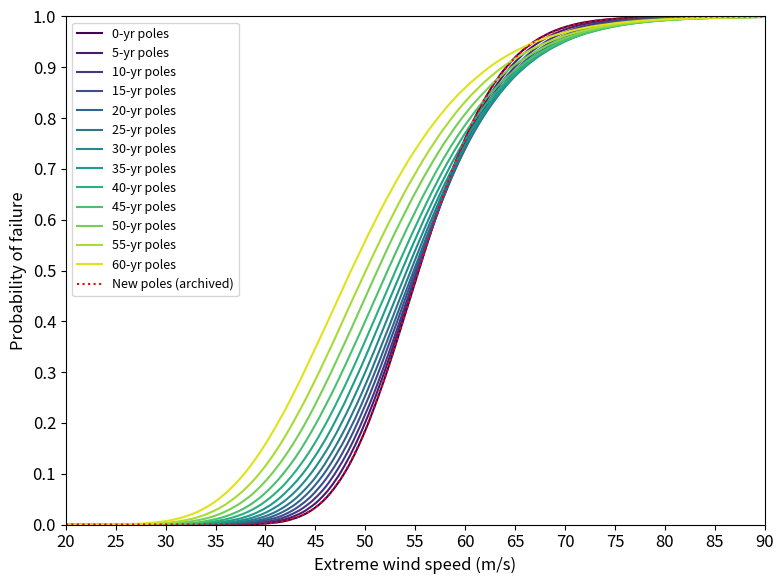

Here is the Python script that generated this plot:
"""
Age-dependent wood-pole fragility curves (reconstruction of Ma et al. 2020, Fig. 4).

Python port of the MATLAB script supplied by the author, extended so it
produces a curve for every age in AGES (default: 0, 5, 10, ..., 60 years)
instead of only new / 30-yr / 60-yr poles.

Units are SI unless noted. Requires numpy and matplotlib.
"""

import numpy as np
import matplotlib.pyplot as plt

# ---------------------------------------------------------------------------
# Settings
# ---------------------------------------------------------------------------
SEED = 1
N = 500_000                                   # Monte Carlo samples
V = np.round(np.arange(20.0, 90.0 + 1e-9, 0.1), 1)   # wind speeds (m/s)
AGES = list(range(0, 65, 5))                  # 0, 5, ..., 60 years
INCLUDE_ORIGINAL_NEW_POLE = True              # also compute the archived "new pole" curve

rng = np.random.default_rng(SEED)


# ---------------------------------------------------------------------------
# Model functions
# ---------------------------------------------------------------------------
def aged_pole_strength_kpa(age_years, n, rng):
    """Sample pole bending strength (kPa) for a pole of the given age.

    Mean strength degrades with age; coefficient of variation grows by
    0.01667 every 5 years. Samples are lognormal with that mean and COV.
    """
    mean_kpa = 52200.0 * (1.0 - (0.014418 * age_years - 0.10683)
                          * (0.00013 * age_years ** 1.846))
    cov = 0.17 + 0.01667 * (age_years / 5.0)

    # Convert (mean, COV) of the strength into parameters of the underlying normal
    mu_log = np.log(mean_kpa ** 2 / np.sqrt((cov * mean_kpa) ** 2 + mean_kpa ** 2))
    sigma_log = np.sqrt(np.log(cov ** 2 + 1.0))

    return rng.lognormal(mean=mu_log, sigma=sigma_log, size=n)


def fragility_from_critical_speed(strength_pa, gravity_stress, wind_coeff, wind_speed):
    """P(failure | V) for each V in wind_speed.

    Each sample fails once  wind_coeff * V^2 + gravity_stress >= strength,
    i.e. at the critical speed  V_crit = sqrt((strength - gravity) / wind_coeff).
    The fragility curve is the empirical CDF of V_crit, P(V_crit < V).
    """
    required = strength_pa - gravity_stress
    v_crit = np.full(strength_pa.shape, np.inf)       # never fails (degenerate case)

    v_crit[required <= 0] = 0.0                       # fails under gravity alone

    ok = (required > 0) & (wind_coeff > 0)
    v_crit[ok] = np.sqrt(required[ok] / wind_coeff[ok])

    # Count of samples with V_crit strictly below each V (matches MATLAB histcounts/cumsum)
    v_sorted = np.sort(v_crit)
    return np.searchsorted(v_sorted, wind_speed, side="left") / v_crit.size


# ---------------------------------------------------------------------------
# Random wind-load parameters (shared by every age so curves are comparable)
# ---------------------------------------------------------------------------
Kzp = rng.normal(0.951, 0.05706, N)   # exposure coefficient, pole
Kzw = rng.normal(1.024, 0.06144, N)   # exposure coefficient, wires
Gp  = rng.normal(0.948, 0.10428, N)   # gust factor, pole
Gw  = rng.normal(0.801, 0.08811, N)   # gust factor, wires
Cfp = rng.normal(0.9,   0.108,   N)   # force coefficient, pole
Cfw = rng.normal(1.0,   0.12,    N)   # force coefficient, wires
Ap  = rng.normal(2.66,  0.1596,  N)   # projected area, pole (m^2)
Aw  = rng.normal(5.16,  0.3098,  N)   # projected area, wires (m^2)
Hp  = rng.normal(11.7,  0.351,   N)   # pole height above ground (m)
Hw  = rng.normal(11.1,  0.333,   N)   # wire attachment height (m)

# Force per unit V^2 (N per (m/s)^2): F = 0.613 * Kz * G * Cf * A * V^2
Kp = 0.613 * Kzp * Gp * Cfp * Ap
Kw = 0.613 * Kzw * Gw * Cfw * Aw

# Pole geometry and gravity load
D = 0.28                                            # pole diameter (m)
Gi = 7766 * 0.09144                                 # gravity load from archived code (N)
gravity_stress = Gi * 3 / ((D / 2) ** 2 * np.pi)    # Pa

# Base bending stress per unit V^2:
#   moment = (pole force * Hp/2) + (wire force * Hw),  section modulus = pi*D^3/32
wind_coeff = 32.0 * (0.5 * Kp * Hp + Kw * Hw) / (np.pi * D ** 3)

# ---------------------------------------------------------------------------
# Fragility curves
# ---------------------------------------------------------------------------
curves = {}

if INCLUDE_ORIGINAL_NEW_POLE:
    strength_new = rng.lognormal(mean=10.8486, sigma=0.16879, size=N) * 1000.0  # kPa -> Pa
    curves["New (archived)"] = fragility_from_critical_speed(
        strength_new, gravity_stress, wind_coeff, V)

for age in AGES:
    strength = aged_pole_strength_kpa(age, N, rng) * 1000.0                    # kPa -> Pa
    curves[f"{age} yr"] = fragility_from_critical_speed(
        strength, gravity_stress, wind_coeff, V)

# ---------------------------------------------------------------------------
# Plot
# ---------------------------------------------------------------------------
plt.rcParams.update({"font.family": "sans-serif", "font.size": 12})
fig, ax = plt.subplots(figsize=(8, 6), facecolor="w")

colors = plt.cm.viridis(np.linspace(0, 0.95, len(AGES)))
for color, age in zip(colors, AGES):
    ax.plot(V, curves[f"{age} yr"], color=color, lw=1.5, label=f"{age}-yr poles")
if INCLUDE_ORIGINAL_NEW_POLE:
    ax.plot(V, curves["New (archived)"], "r:", lw=1.5, label="New poles (archived)")

ax.set_xlim(20, 90)
ax.set_ylim(0, 1)
ax.set_xticks(np.arange(20, 91, 5))
ax.set_yticks(np.arange(0, 1.01, 0.1))
ax.set_xlabel("Extreme wind speed (m/s)")
ax.set_ylabel("Probability of failure")
ax.legend(loc="upper left", fontsize=9)
fig.tight_layout()
fig.savefig("reconstructed_figure4_5yr.png", dpi=300)

# ---------------------------------------------------------------------------
# Export CSV: one column per age
# ---------------------------------------------------------------------------
names = list(curves.keys())
header = "WindSpeed_mps," + ",".join(n.replace(" ", "_").replace("(", "").replace(")", "")
                                     for n in names)
data = np.column_stack([V] + [curves[n] for n in names])
np.savetxt("figure4_fragility_curves_5yr.csv", data, delimiter=",",
           header=header, comments="", fmt="%.6f")

if __name__ == "__main__":
    plt.show()
